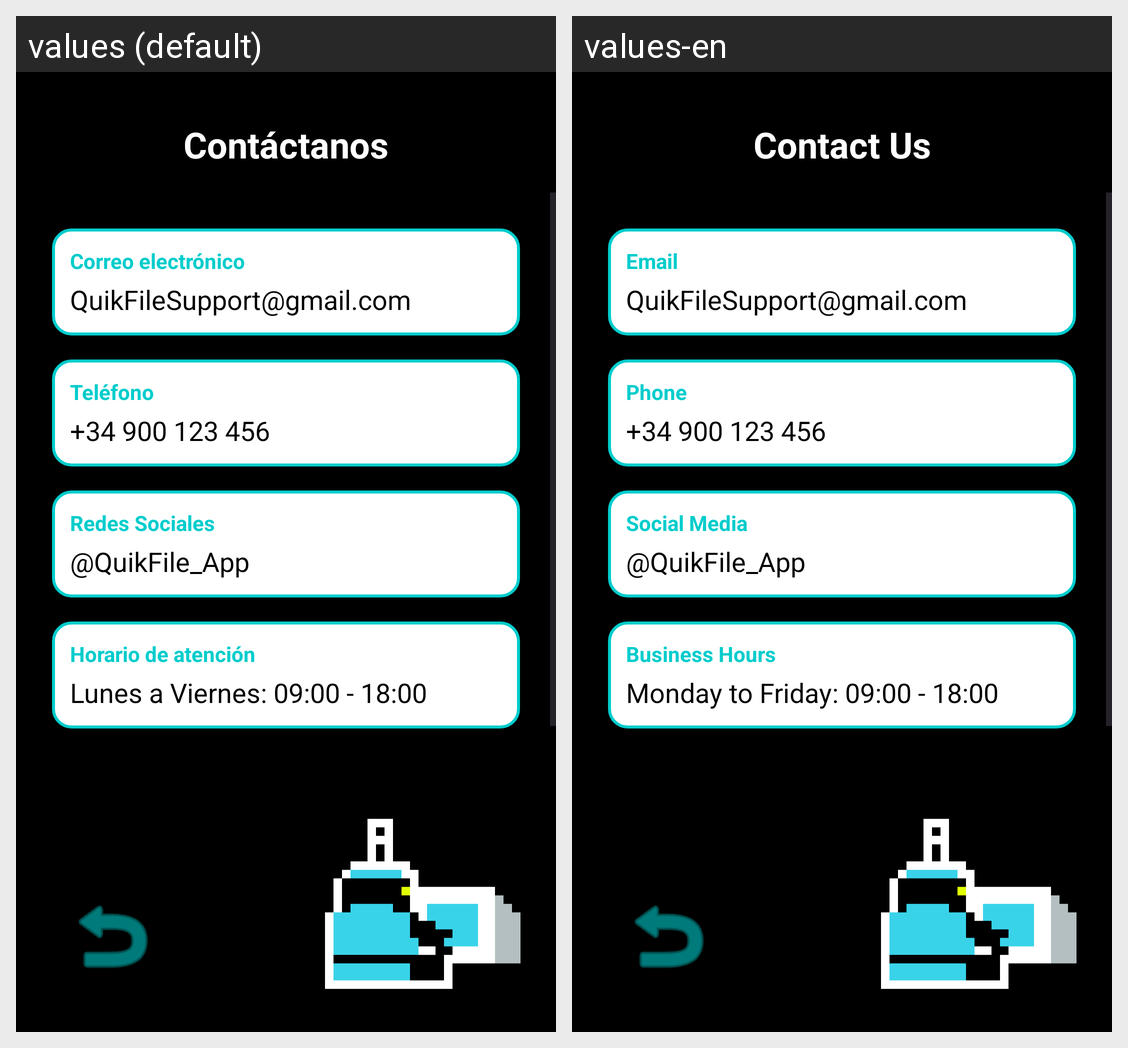

Translations of the strings shown on this Android screen, per locale in the grid:
Android screen res/layout/activity_contact.xml rendered under 2 locales, left to right: values (default), values-en. Device: Nexus 5 (rendered at 1080×1920; each locale shown at half size, 540×960, under a caption strip naming it); theme Theme.QuikFile.
Strings drawn on this screen, with the default value and each locale's value (text and hints the layout hard-codes, and strings that could not be matched under every locale, appear in the picture but are not listed):

contact_title
  values: Contáctanos
  values-en: Contact Us

contact_email_label
  values: Correo electrónico
  values-en: Email

contact_email_value
  values: QuikFileSupport@gmail.com
  values-en: QuikFileSupport@gmail.com

contact_phone_label
  values: Teléfono
  values-en: Phone

contact_phone_value
  values: +34 900 123 456
  values-en: +34 900 123 456

contact_social_label
  values: Redes Sociales
  values-en: Social Media

contact_social_value
  values: @QuikFile_App
  values-en: @QuikFile_App

contact_hours_label
  values: Horario de atención
  values-en: Business Hours

contact_hours_value
  values: Lunes a Viernes: 09:00 - 18:00
  values-en: Monday to Friday: 09:00 - 18:00
